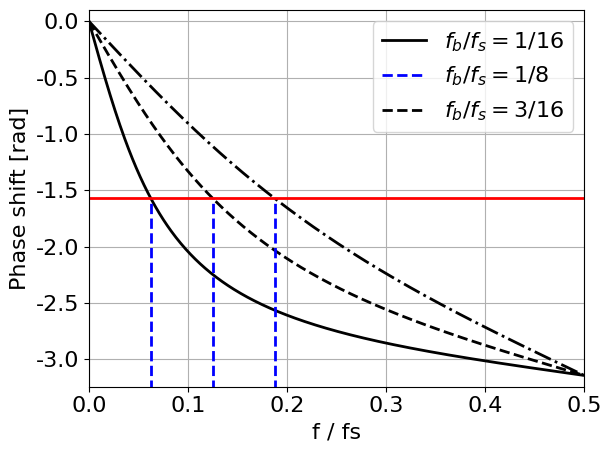

Recreate this plot in Python. (Note: this script raises an exception after producing the figure.)
from fractions import Fraction
import numpy as np
import scipy.signal as sig
import matplotlib
import matplotlib.pyplot as plt
from pathlib import Path


def a_coeff(fb):
    return (np.tan(np.pi * fb) - 1) / (np.tan(np.pi * fb) + 1) # fs = 1


if __name__ == '__main__':
    output_dir = Path('assets', 'img', 'posts', 'fx', '2021-10-22-allpass-filter')
    matplotlib.rcParams.update({'font.size': 16})
    matplotlib.rcParams.update({'lines.linewidth': 2})
    matplotlib.rcParams.update({'figure.autolayout': True})
    matplotlib.rcParams['font.family'] = 'sans-serif'
    matplotlib.rcParams['font.sans-serif'] = ['Verdana']
    plot_dict = {"bbox_inches": 'tight', "dpi": 300, "transparent": True}

    break_frequencies = [Fraction(1, 16), Fraction(1, 8), Fraction(3, 16)] # fs = 1

    line_styles = ['-', '--', '-.']

    fig, ax1 = plt.subplots()
    for fb, line_style in zip(break_frequencies, line_styles):
        a1 = a_coeff(fb)

        b = [a1, 1]
        a = [1, a1]

        w, h = sig.freqz(b, a, fs=1)
        
        angles = np.unwrap(np.angle(h))

        ax1.plot(w, angles, f'k{line_style}')
        ax1.set_ylabel('Phase shift [rad]')
        ax1.grid()
        ax1.axis('tight')

        ax1.vlines(x=float(fb), ymin=-3.4, ymax=-np.pi / 2, color='b', linestyle='--')
    plt.legend([r'$f_b / f_s = $' + str(fb) for fb in break_frequencies])
    plt.xlim([0, 0.5])
    plt.ylim([-np.pi - 0.1, 0.1])
    plt.xlabel('f / fs')
    plt.axhline(y=-np.pi/2, color='r')
    plt.savefig(output_dir / f'first_order_allpass_phase_response.png', **plot_dict)
